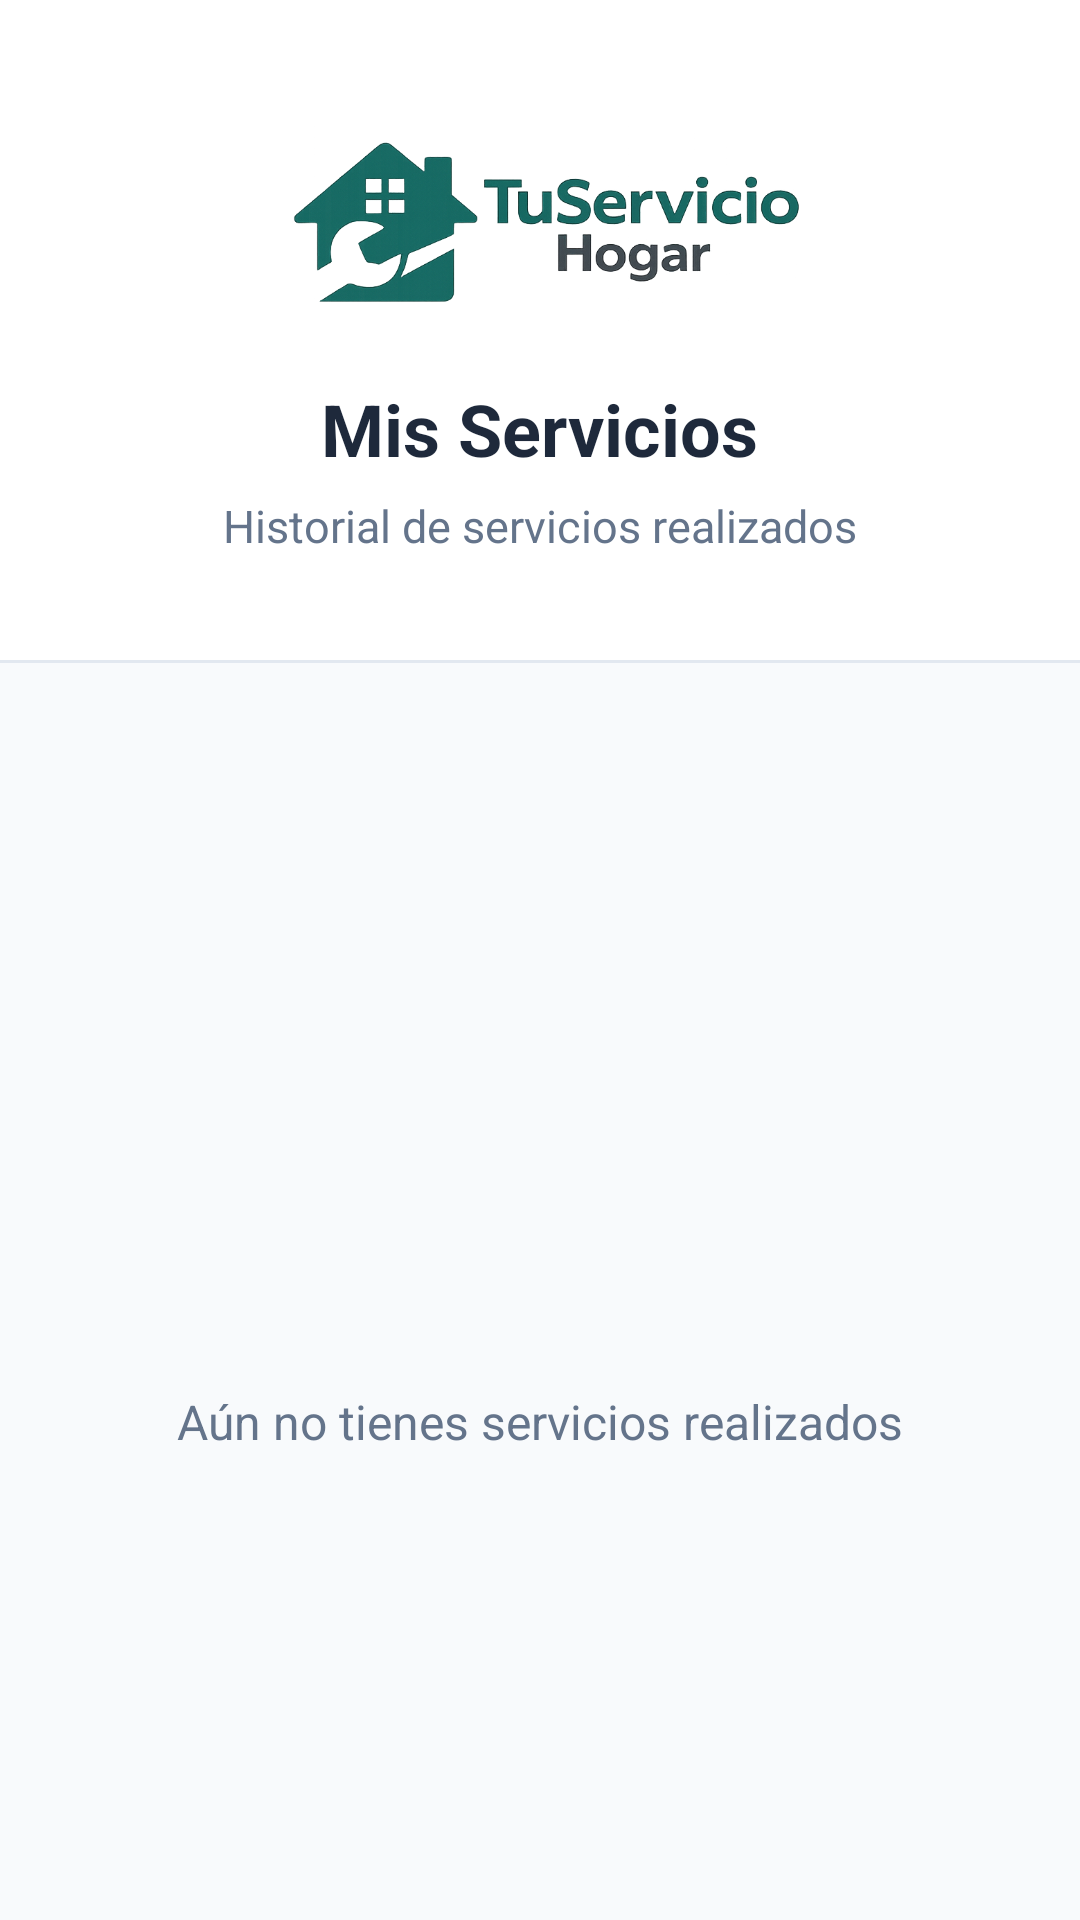

The Android layout XML behind this screen, and the referenced resources:
<!-- AndroidManifest.xml: application theme Theme.MyApplicationFeria -->
<!-- res/layout/fragment_tec_servicios.xml -->
<?xml version="1.0" encoding="utf-8"?>
<LinearLayout xmlns:android="http://schemas.android.com/apk/res/android"
    android:layout_width="match_parent"
    android:layout_height="match_parent"
    android:orientation="vertical"
    android:background="@color/background">

    
    <LinearLayout
        android:layout_width="match_parent"
        android:layout_height="220dp"
        android:background="@color/white"
        android:orientation="vertical"
        android:gravity="center"
        android:padding="24dp">

        <ImageView
            android:layout_width="190dp"
            android:layout_height="80dp"
            android:adjustViewBounds="true"
            android:scaleType="fitCenter"
            android:src="@drawable/logo_tuserviciohogar"
            android:layout_marginBottom="12dp"/>

        <TextView
            android:layout_width="wrap_content"
            android:layout_height="wrap_content"
            android:text="Mis Servicios"
            android:textColor="@color/text_primary"
            android:textSize="24sp"
            android:textStyle="bold"
            android:layout_marginBottom="6dp"/>

        <TextView
            android:layout_width="wrap_content"
            android:layout_height="wrap_content"
            android:text="Historial de servicios realizados"
            android:textColor="@color/text_secondary"
            android:textSize="15sp"/>

    </LinearLayout>

    <View
        android:layout_width="match_parent"
        android:layout_height="1dp"
        android:background="@color/border"/>

    
    <LinearLayout
        android:id="@+id/layoutSinServicios"
        android:layout_width="match_parent"
        android:layout_height="match_parent"
        android:orientation="vertical"
        android:gravity="center"
        android:padding="32dp">

        <TextView
            android:layout_width="wrap_content"
            android:layout_height="wrap_content"
            android:text=""
            android:textSize="56sp"
            android:layout_marginBottom="12dp"/>

        <TextView
            android:layout_width="wrap_content"
            android:layout_height="wrap_content"
            android:text="Aún no tienes servicios realizados"
            android:textColor="@color/text_secondary"
            android:textSize="16sp"/>

    </LinearLayout>

</LinearLayout>
<!-- resources referenced by this layout -->
<resources>
  <color name="background">#F8FAFC</color>
  <color name="border">#E2E8F0</color>
  <color name="text_primary">#1E293B</color>
  <color name="text_secondary">#64748B</color>
  <color name="white">#FFFFFFFF</color>
  <!-- drawable logo_tuserviciohogar: png bitmap (drawable, 164456 bytes) -->
  <style name="Theme.MyApplicationFeria" parent="Theme.MaterialComponents.Light.NoActionBar">
  
          
          <item name="colorPrimary">@color/primary</item>
          <item name="colorPrimaryVariant">@color/primary_dark</item>
          <item name="colorOnPrimary">@color/white</item>
  
          
          <item name="colorSecondary">@color/secondary</item>
          <item name="colorSecondaryVariant">@color/secondary_dark</item>
          <item name="colorOnSecondary">@color/white</item>
  
          
          <item name="android:windowBackground">@color/background</item>
  
          
          <item name="android:statusBarColor">@color/primary_dark</item>
  
          
          <item name="android:navigationBarColor">@color/white</item>
  
          
          <item name="materialCardViewStyle">@style/AppCardStyle</item>
  
          
          <item name="materialButtonStyle">@style/AppButtonStyle</item>
  
      </style>
  <color name="primary">#0F766E</color>
  <color name="primary_dark">#115E59</color>
  <color name="secondary">#14B8A6</color>
  <color name="secondary_dark">#0D9488</color>
  <style name="AppCardStyle" parent="Widget.MaterialComponents.CardView">
  
          <item name="cardCornerRadius">16dp</item>
          <item name="cardElevation">4dp</item>
          <item name="strokeColor">@color/border</item>
          <item name="strokeWidth">1dp</item>
  
      </style>
  <style name="AppButtonStyle" parent="Widget.MaterialComponents.Button">
  
          <item name="cornerRadius">14dp</item>
          <item name="android:textAllCaps">false</item>
          <item name="backgroundTint">@color/primary</item>
          <item name="android:textColor">@color/white</item>
  
      </style>
</resources>
